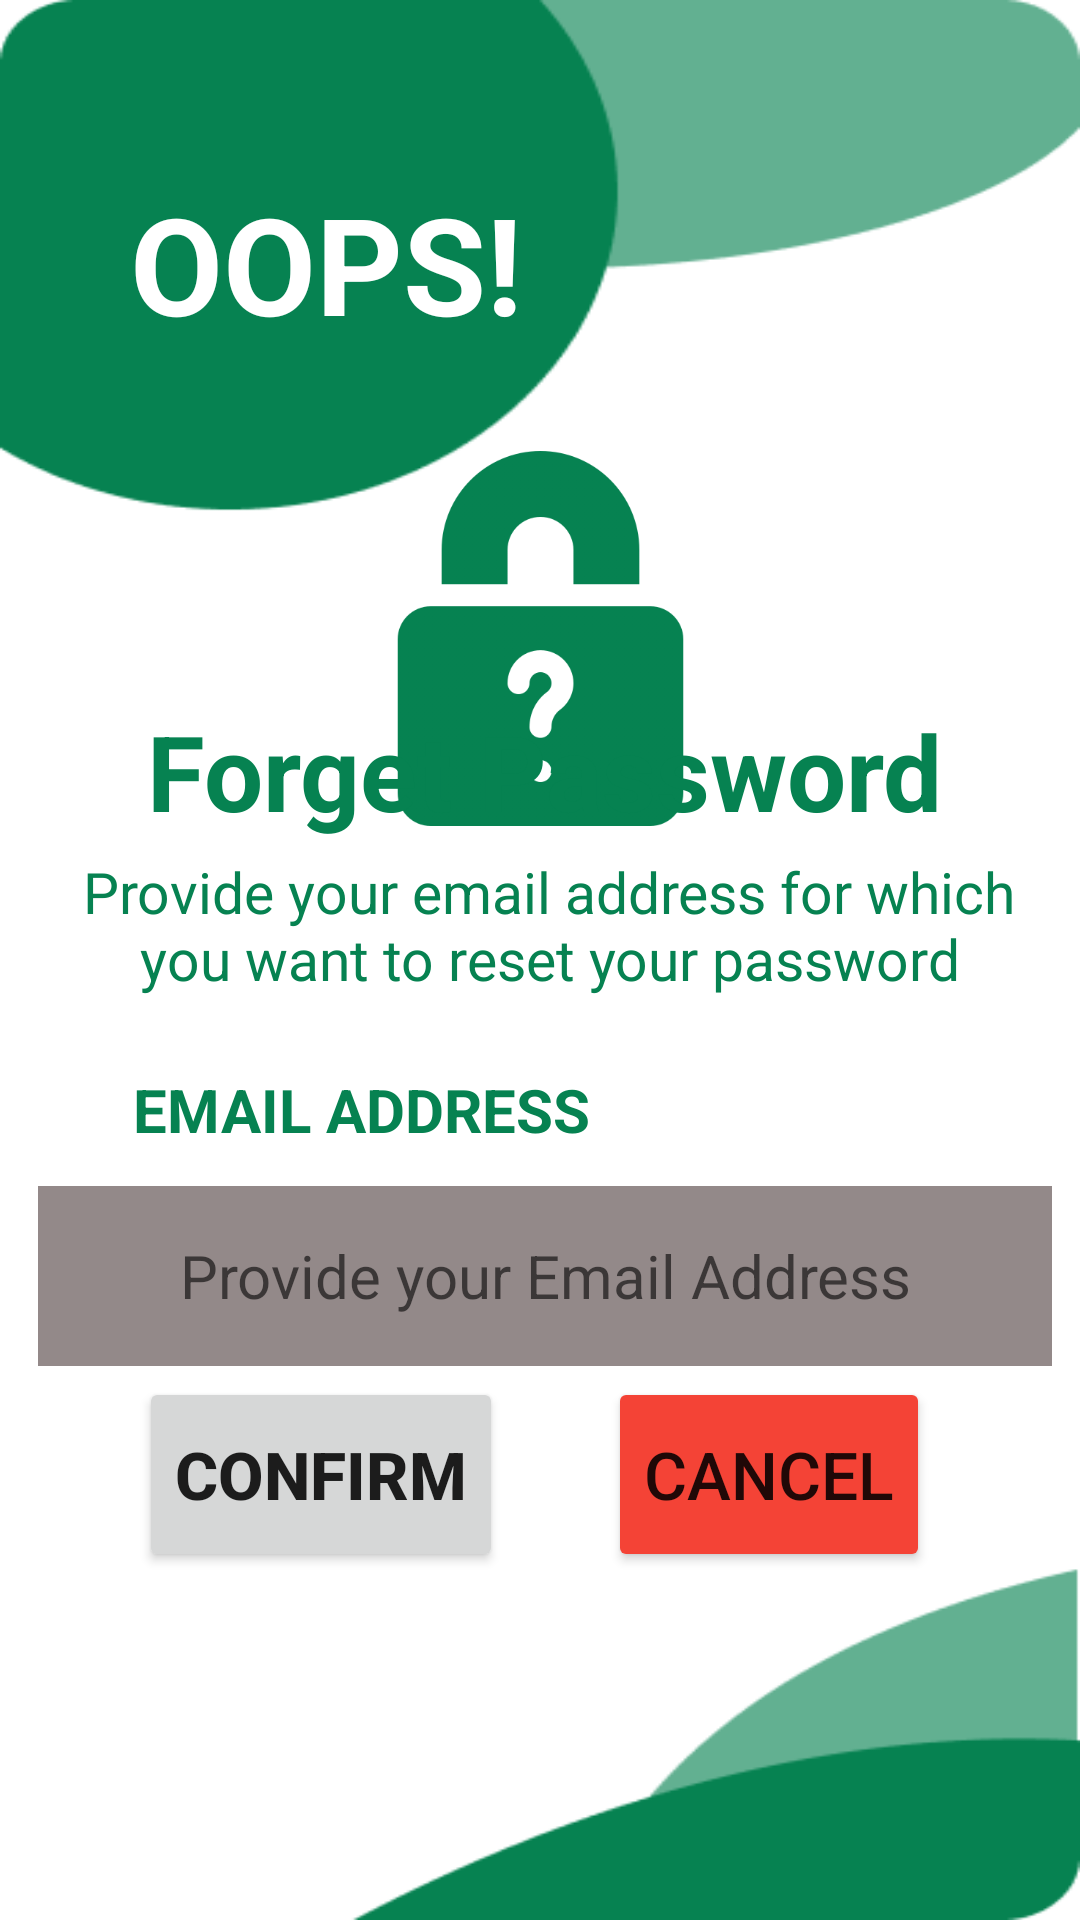

Write the Android layout XML for this screen, with the resource values it uses.
<!-- AndroidManifest.xml: application theme Theme.Lovify -->
<!-- res/layout/activity_forget_password.xml -->
<?xml version="1.0" encoding="utf-8"?>
<androidx.constraintlayout.widget.ConstraintLayout xmlns:android="http://schemas.android.com/apk/res/android"
    xmlns:app="http://schemas.android.com/apk/res-auto"
    xmlns:tools="http://schemas.android.com/tools"
    android:layout_width="match_parent"
    android:layout_height="match_parent"
    android:background="@drawable/bgimage01"
    tools:context=".ForgetPassword">

    <TextView
        android:id="@+id/txtoops"
        android:layout_width="wrap_content"
        android:layout_height="wrap_content"
        android:layout_marginTop="60dp"
        android:text="OOPS!"
        android:textSize="45dp"
        android:textStyle="bold"
        android:textColor="@color/white"
        app:layout_constraintEnd_toEndOf="parent"
        app:layout_constraintHorizontal_bias="0.189"
        app:layout_constraintBottom_toBottomOf="@id/txtoopsbottomguide"
        app:layout_constraintStart_toStartOf="parent"
        app:layout_constraintTop_toTopOf="parent" />

    <androidx.constraintlayout.widget.Guideline
        android:id="@+id/txtoopsbottomguide"
        android:layout_width="wrap_content"
        android:layout_height="wrap_content"
        android:orientation="horizontal"
        app:layout_constraintGuide_percent="0.18"/>

    <androidx.constraintlayout.widget.Guideline
        android:id="@+id/txtoopleftguide"
        android:layout_width="wrap_content"
        android:layout_height="wrap_content"
        android:orientation="vertical"
        app:layout_constraintGuide_percent="0.08"/>

    <androidx.constraintlayout.widget.Guideline
        android:id="@+id/txtooprightguide"
        android:layout_width="wrap_content"
        android:layout_height="wrap_content"
        android:orientation="vertical"
        app:layout_constraintGuide_percent="0.95"/>

    <ImageView
        android:id="@+id/imgLock"
        android:layout_width="125dp"
        android:layout_height="125dp"
        android:layout_marginTop="35dp"
        android:src="@drawable/forgotpassword"
        app:layout_constraintBottom_toTopOf="@id/txtforgetpassword"
        app:layout_constraintEnd_toEndOf="parent"
        app:layout_constraintStart_toStartOf="parent"
        app:layout_constraintTop_toTopOf="@id/txtoopsbottomguide"
        app:layout_constraintVertical_bias="0.0" />

    <TextView
        android:id="@+id/txtforgetpassword"
        android:layout_width="wrap_content"
        android:layout_height="wrap_content"
        android:layout_marginBottom="4dp"
        android:text="Forget Password"
        android:textColor="@color/green"
        android:textSize="35dp"
        android:textStyle="bold"
        app:layout_constraintBottom_toTopOf="@id/txtmsgforget"
        app:layout_constraintEnd_toEndOf="@id/txtooprightguide"
        app:layout_constraintHorizontal_bias="0.423"
        app:layout_constraintStart_toStartOf="@id/txtoopleftguide" />

    <TextView
        android:id="@+id/txtmsgforget"
        android:layout_width="322dp"
        android:layout_height="60dp"
        android:layout_marginBottom="12dp"
        android:text="Provide your email address for which you want to reset your password"
        android:textAlignment="center"
        android:textColor="@color/green"
        android:textSize="19dp"
        app:layout_constraintBottom_toTopOf="@id/txtnewpassword"
        app:layout_constraintEnd_toEndOf="@id/txtooprightguide"
        app:layout_constraintHorizontal_bias="0.805"
        app:layout_constraintStart_toStartOf="@id/txtoopleftguide" />

    <TextView
        android:id="@+id/txtnewpassword"
        android:layout_width="wrap_content"
        android:layout_height="wrap_content"
        android:layout_marginBottom="12dp"
        android:text="Email Address"
        android:textAlignment="center"
        android:textAllCaps="true"
        android:textColor="@color/green"
        android:textSize="20sp"
        android:textStyle="bold"
        app:layout_constraintBottom_toTopOf="@id/edtemailaddress"
        app:layout_constraintEnd_toEndOf="@id/txtooprightguide"
        app:layout_constraintHorizontal_bias="0.098"
        app:layout_constraintStart_toStartOf="@id/txtoopleftguide" />

    <EditText
        android:id="@+id/edtemailaddress"
        android:layout_width="338dp"
        android:layout_height="60dp"
        android:layout_marginBottom="12dp"
        android:background="@color/Gray"
        android:ems="10"
        android:hint="Provide your Email Address"
        android:textSize="20dp"
        android:textAlignment="center"
        app:layout_constraintBottom_toTopOf="@id/edtbottomguide"
        app:layout_constraintEnd_toEndOf="@id/txtooprightguide"
        app:layout_constraintHorizontal_bias="0.65"
        app:layout_constraintStart_toStartOf="@id/txtoopleftguide"
        tools:ignore="MissingConstraints" />

    <androidx.constraintlayout.widget.Guideline
        android:id="@+id/edtbottomguide"
        android:layout_width="wrap_content"
        android:layout_height="wrap_content"
        android:orientation="horizontal"
        app:layout_constraintGuide_percent="0.73"/>

    <Button
        android:id="@+id/btnConfirm"
        android:layout_width="wrap_content"
        android:layout_height="65dp"
        android:layout_marginBottom="116dp"
        android:text="Confirm"
        android:textSize="22dp"
        android:textStyle="bold"
        app:layout_constraintBottom_toBottomOf="parent"
        app:layout_constraintEnd_toStartOf="@id/btnCancel"
        app:layout_constraintHorizontal_bias="0.337"
        app:layout_constraintStart_toStartOf="@id/txtoopleftguide"
        app:layout_constraintTop_toTopOf="@id/edtbottomguide"
        app:layout_constraintVertical_bias="1.0" />

    <Button
        android:id="@+id/btnCancel"
        android:layout_width="wrap_content"
        android:layout_height="65dp"
        android:layout_marginEnd="32dp"
        android:layout_marginBottom="116dp"
        android:backgroundTint="@color/red"
        android:text="Cancel"
        android:textSize="22dp"
        app:layout_constraintBottom_toBottomOf="parent"
        app:layout_constraintEnd_toEndOf="@id/txtooprightguide"
        app:layout_constraintTop_toTopOf="@id/edtbottomguide"
        app:layout_constraintVertical_bias="1.0" />


</androidx.constraintlayout.widget.ConstraintLayout>
<!-- resources referenced by this layout -->
<resources>
  <color name="Gray">#938989</color>
  <color name="green">#068251</color>
  <color name="red">#F44336</color>
  <color name="white">#FFFFFFFF</color>
  <!-- drawable bgimage01: png bitmap (drawable, 7770 bytes) -->
  <!-- drawable forgotpassword: png bitmap (drawable, 23226 bytes) -->
  <style name="Theme.Lovify" parent="Theme.MaterialComponents.Light.NoActionBar">
          
          <item name="colorPrimary">@color/green</item>
          <item name="colorPrimaryVariant">@color/green</item>
          <item name="colorOnPrimary">@color/white</item>
          
          <item name="colorSecondary">@color/teal_200</item>
          <item name="colorSecondaryVariant">@color/teal_700</item>
          <item name="colorOnSecondary">@color/black</item>
          
          <item name="android:statusBarColor">?attr/colorPrimaryVariant</item>
          
      </style>
  <color name="teal_200">#FF03DAC5</color>
  <color name="teal_700">#FF018786</color>
  <color name="black">#FF000000</color>
</resources>
